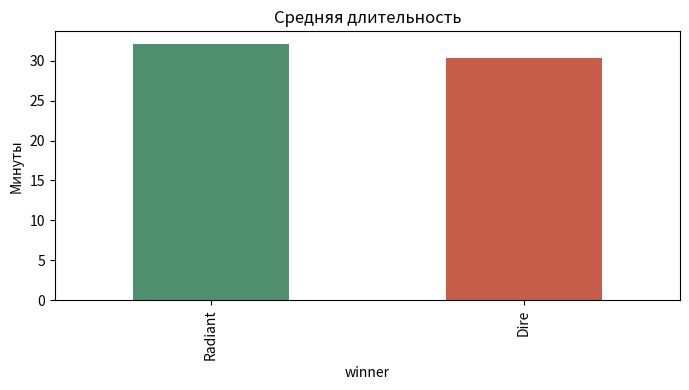
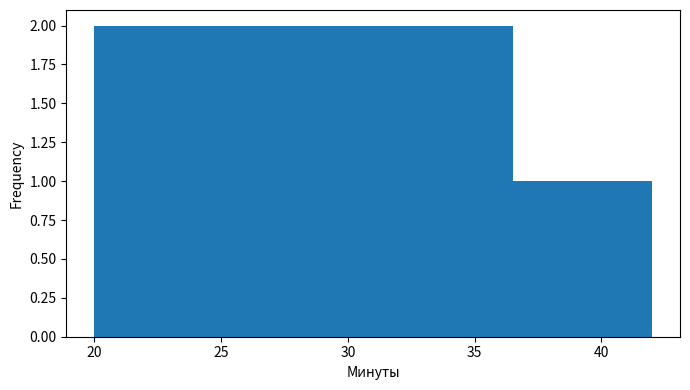
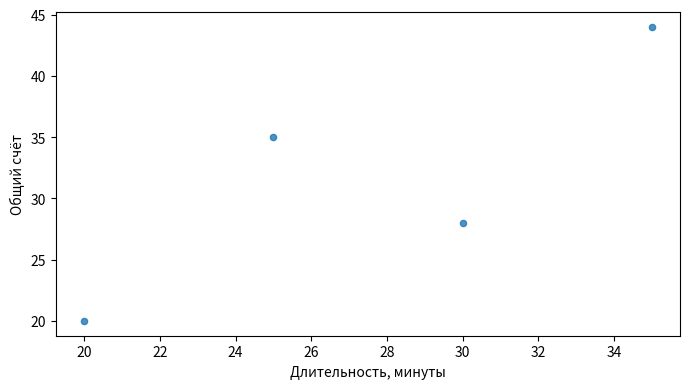

These figures' Python source, in order:
import matplotlib.pyplot as plt
import pandas as pd

frame = pd.DataFrame({
    "winner": ["Radiant", "Dire"], 
    "minutes": [32.1, 30.4]
})
axis = frame.plot.bar(
    x="winner", y="minutes", legend=False, 
    color=["#4f8f70", "#c65d4b"], 
    figsize=(7, 4)
)
axis.set_ylabel("Минуты")
axis.set_title("Средняя длительность")
plt.tight_layout()
plt.show()

frame = pd.DataFrame({"minutes": [20, 25, 28, 30, 31, 35, 42]})
frame.plot.hist(y="minutes", bins=4, legend=False, figsize=(7, 4))
plt.xlabel("Минуты")
plt.tight_layout()
plt.show()

import matplotlib.pyplot as plt
import pandas as pd

frame = pd.DataFrame({"minutes": [20, 25, 30, 35], "total_kills": [20, 35, 28, 44]})
frame.plot.scatter(x="minutes", y="total_kills", figsize=(7, 4), alpha=0.8)
plt.xlabel("Длительность, минуты")
plt.ylabel("Общий счёт")
plt.tight_layout()
plt.show()


frame = pd.DataFrame({"category": ["A", "B"], "average_minutes": [10.5, 12.0]})

print(frame.rename(columns={"average_minutes": "Среднее, минуты"}).to_string(index=False))

frame = pd.DataFrame({"category": list("ABCDE"), "value": [1, 4, 2, 5, 3]})
assert len(frame) <= 20

print("Строк для графика:", len(frame))
